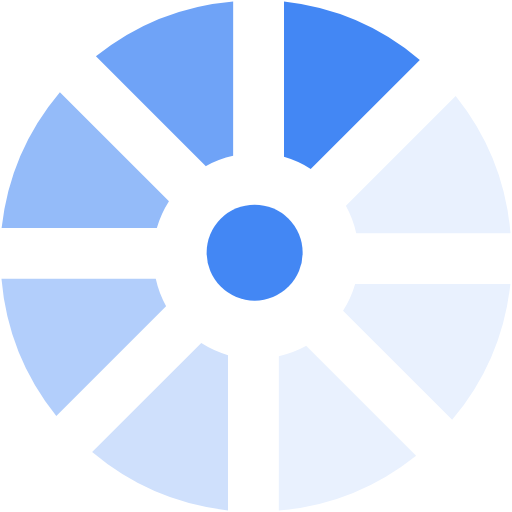
t = 0.00 s
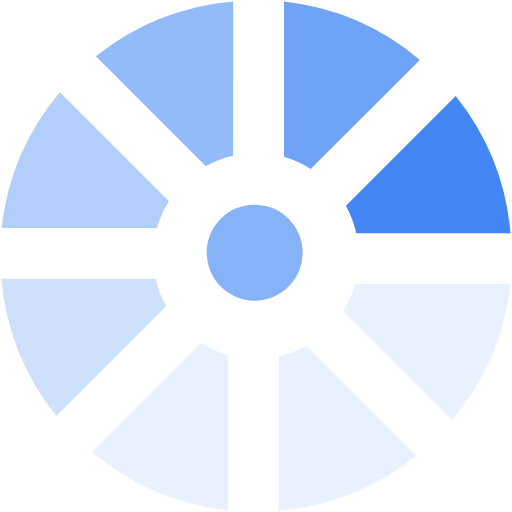
t = 0.13 s
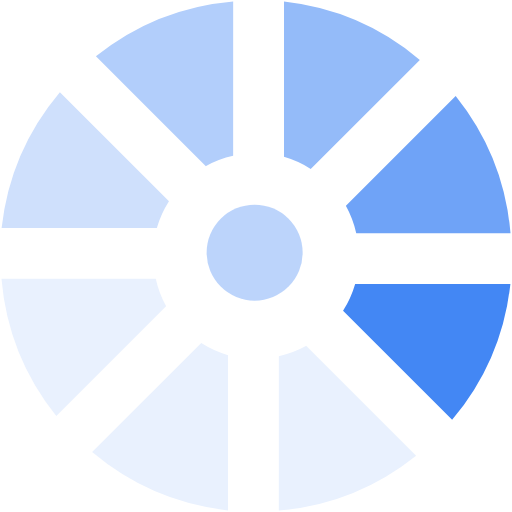
t = 0.23 s
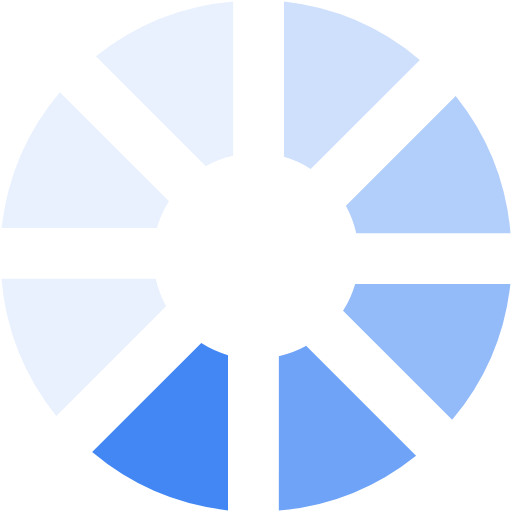
t = 0.36 s
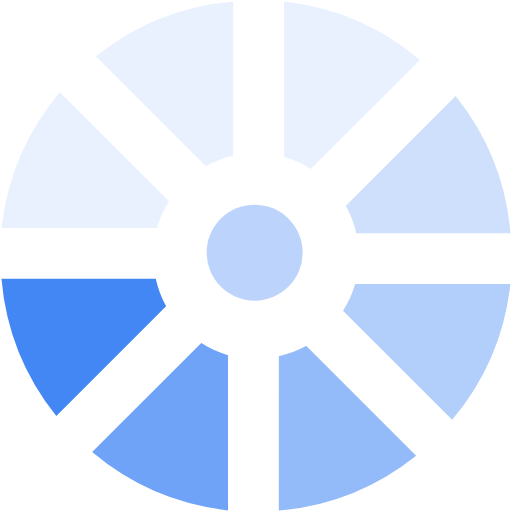
t = 0.49 s
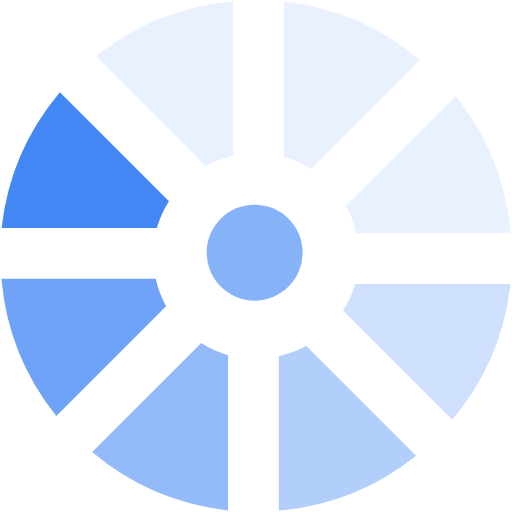
t = 0.59 s

The animated SVG that drew these frames (rendered in a browser with its animation timeline set to each time). Animation: 2 SMIL elements (animate=1,animateTransform=1); one cycle of 0.72 s, repeats indefinitely.

<?xml version="1.0" encoding="UTF-8" standalone="no"?><svg xmlns:svg="http://www.w3.org/2000/svg" xmlns="http://www.w3.org/2000/svg" xmlns:xlink="http://www.w3.org/1999/xlink" version="1.0" width="64px" height="64px" viewBox="0 0 128 128" xml:space="preserve"><rect x="0" y="0" width="100%" height="100%" fill="#FFFFFF" /><g><path d="M71 39.2V.4a63.6 63.6 0 0 1 33.96 14.57L77.68 42.24a25.53 25.53 0 0 0-6.7-3.03z" fill="#4387f4"/><path d="M71 39.2V.4a63.6 63.6 0 0 1 33.96 14.57L77.68 42.24a25.53 25.53 0 0 0-6.7-3.03z" fill="#e9f1fe" transform="rotate(45 64 64)"/><path d="M71 39.2V.4a63.6 63.6 0 0 1 33.96 14.57L77.68 42.24a25.53 25.53 0 0 0-6.7-3.03z" fill="#e9f1fe" transform="rotate(90 64 64)"/><path d="M71 39.2V.4a63.6 63.6 0 0 1 33.96 14.57L77.68 42.24a25.53 25.53 0 0 0-6.7-3.03z" fill="#e9f1fe" transform="rotate(135 64 64)"/><path d="M71 39.2V.4a63.6 63.6 0 0 1 33.96 14.57L77.68 42.24a25.53 25.53 0 0 0-6.7-3.03z" fill="#cfe0fc" transform="rotate(180 64 64)"/><path d="M71 39.2V.4a63.6 63.6 0 0 1 33.96 14.57L77.68 42.24a25.53 25.53 0 0 0-6.7-3.03z" fill="#b2cefb" transform="rotate(225 64 64)"/><path d="M71 39.2V.4a63.6 63.6 0 0 1 33.96 14.57L77.68 42.24a25.53 25.53 0 0 0-6.7-3.03z" fill="#94bbf9" transform="rotate(270 64 64)"/><path d="M71 39.2V.4a63.6 63.6 0 0 1 33.96 14.57L77.68 42.24a25.53 25.53 0 0 0-6.7-3.03z" fill="#6fa3f7" transform="rotate(315 64 64)"/><animateTransform attributeName="transform" type="rotate" values="0 64 64;45 64 64;90 64 64;135 64 64;180 64 64;225 64 64;270 64 64;315 64 64" calcMode="discrete" dur="720ms" repeatCount="indefinite"></animateTransform></g><g><circle fill="#4387f4" cx="63.66" cy="63.16" r="12"/><animate attributeName="opacity" dur="720ms" begin="0s" repeatCount="indefinite" keyTimes="0;0.5;1" values="1;0;1"/></g></svg>